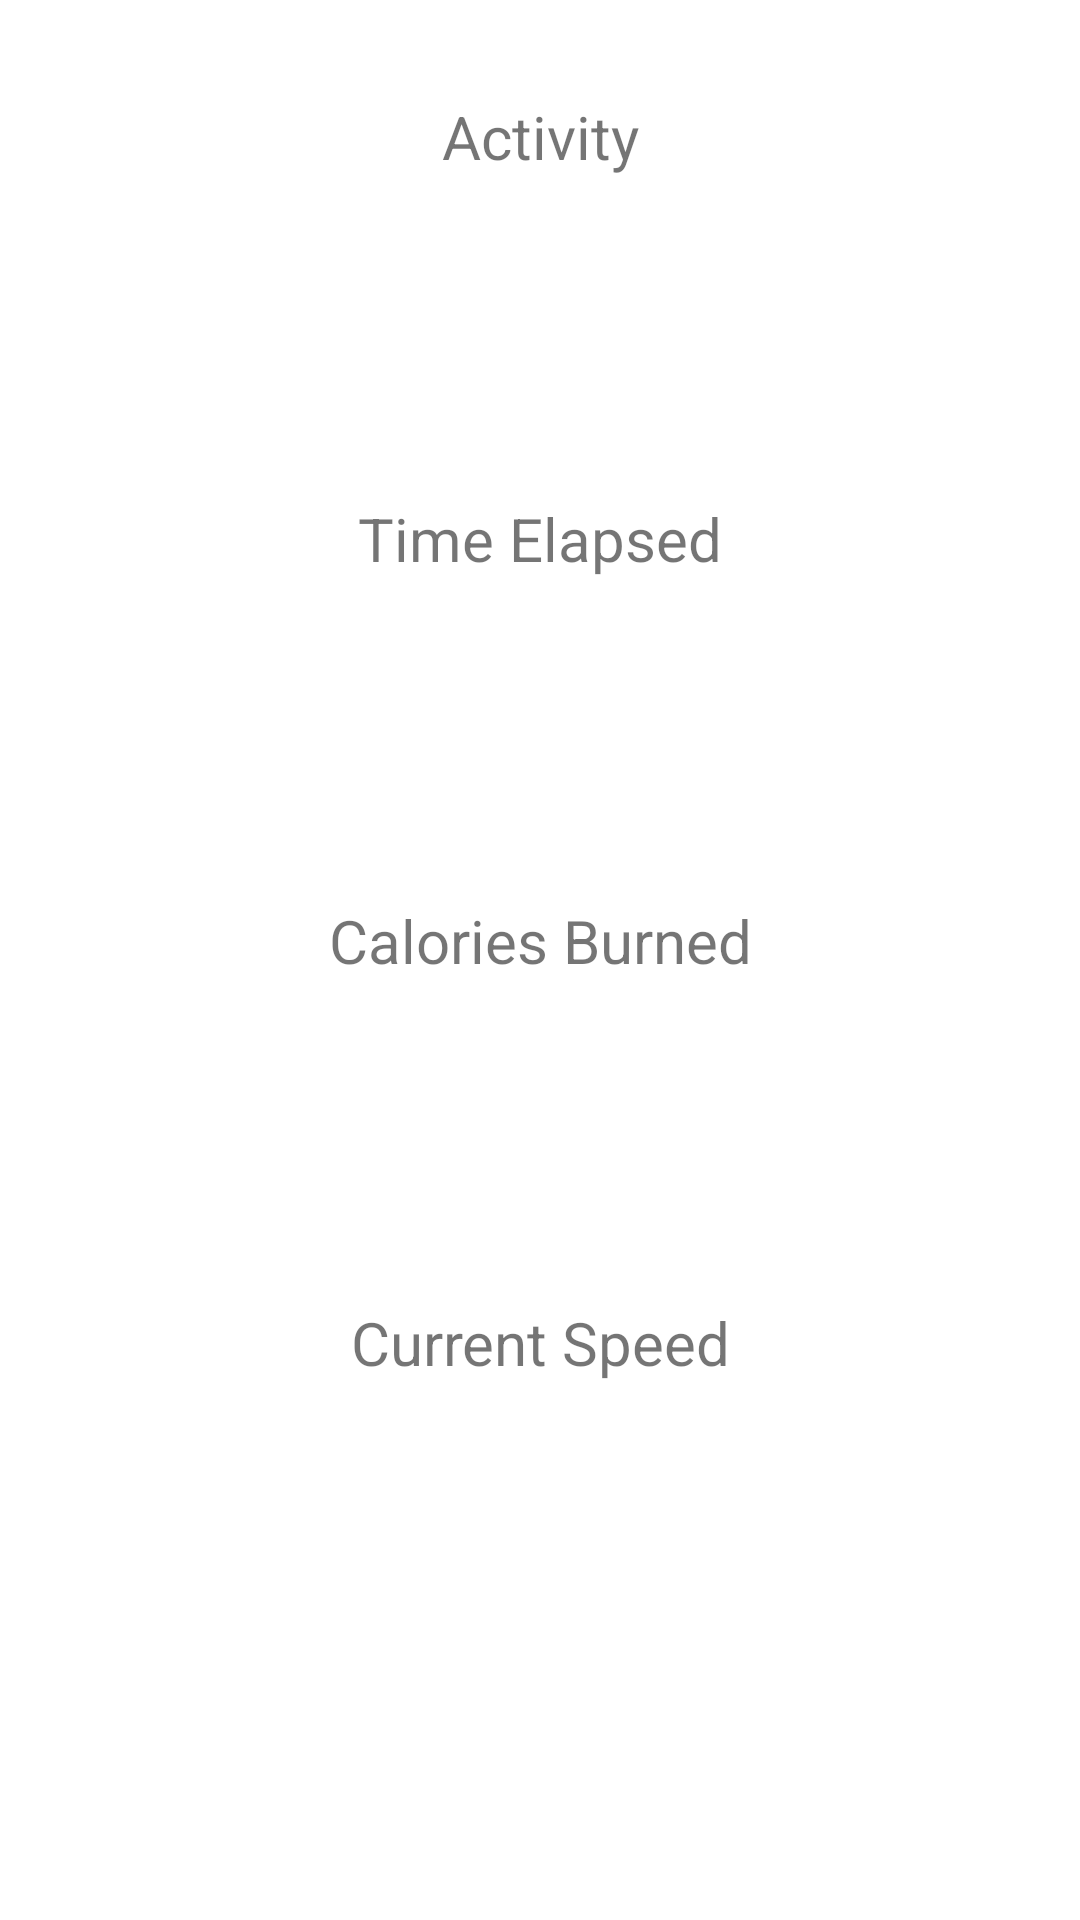

This screen was rendered from an Android layout file. Write that file and the resources it references.
<!-- AndroidManifest.xml: application theme Theme.ExerciseApp -->
<!-- res/layout/fragment_current.xml -->
<?xml version="1.0" encoding="utf-8"?>
<layout xmlns:android="http://schemas.android.com/apk/res/android"
    xmlns:app="http://schemas.android.com/apk/res-auto"
    xmlns:tools="http://schemas.android.com/tools">
<androidx.constraintlayout.widget.ConstraintLayout
    android:layout_width="match_parent"
    android:layout_height="match_parent"
    tools:context=".ui.current.CurrentFragment">

    <TextView
        android:id="@+id/clock_staticText"
        android:layout_width="match_parent"
        android:layout_height="wrap_content"
        android:layout_marginStart="8dp"
        android:layout_marginTop="32dp"
        android:layout_marginEnd="8dp"
        android:text="@string/current_clock"
        android:textAlignment="center"
        android:textSize="20sp"
        app:layout_constraintEnd_toEndOf="parent"
        app:layout_constraintHorizontal_bias="0.0"
        app:layout_constraintStart_toStartOf="parent"
        app:layout_constraintTop_toBottomOf="@+id/activity_text" />

    <TextView
        android:id="@+id/clock_text"
        android:layout_width="0dp"
        android:layout_height="wrap_content"
        android:layout_marginStart="8dp"
        android:layout_marginTop="32dp"
        android:layout_marginEnd="8dp"
        android:textAlignment="center"
        android:textSize="32sp"
        app:layout_constraintEnd_toEndOf="parent"
        app:layout_constraintHorizontal_bias="0.0"
        app:layout_constraintStart_toStartOf="parent"
        app:layout_constraintTop_toBottomOf="@+id/clock_staticText" />

    <TextView
        android:id="@+id/activity_staticText"
        android:layout_width="0dp"
        android:layout_height="wrap_content"
        android:layout_marginStart="8dp"
        android:layout_marginTop="32dp"
        android:layout_marginEnd="8dp"
        android:text="@string/current_activity"
        android:textAlignment="center"
        android:textSize="20sp"
        app:layout_constraintEnd_toEndOf="parent"
        app:layout_constraintHorizontal_bias="0.3"
        app:layout_constraintStart_toStartOf="parent"
        app:layout_constraintTop_toTopOf="parent" />

    <TextView
        android:id="@+id/activity_text"
        android:layout_width="0dp"
        android:layout_height="wrap_content"
        android:layout_marginStart="8dp"
        android:layout_marginTop="32dp"
        android:layout_marginEnd="8dp"
        android:textAlignment="center"
        android:textSize="32sp"
        app:layout_constraintEnd_toEndOf="parent"
        app:layout_constraintStart_toStartOf="parent"
        app:layout_constraintTop_toBottomOf="@+id/activity_staticText" />

    <TextView
        android:id="@+id/calories_staticText"
        android:layout_width="0dp"
        android:layout_height="wrap_content"
        android:layout_marginStart="8dp"
        android:layout_marginTop="32dp"
        android:layout_marginEnd="8dp"
        android:text="@string/current_calories"
        android:textAlignment="center"
        android:textSize="20sp"
        app:layout_constraintEnd_toEndOf="parent"
        app:layout_constraintStart_toStartOf="parent"
        app:layout_constraintTop_toBottomOf="@+id/clock_text" />

    <TextView
        android:id="@+id/calories_text"
        android:layout_width="0dp"
        android:layout_height="wrap_content"
        android:layout_marginStart="8dp"
        android:layout_marginTop="32dp"
        android:layout_marginEnd="8dp"
        android:textAlignment="center"
        android:textSize="32sp"
        app:layout_constraintEnd_toEndOf="parent"
        app:layout_constraintStart_toStartOf="parent"
        app:layout_constraintTop_toBottomOf="@+id/calories_staticText" />

    <TextView
        android:id="@+id/speed_staticText"
        android:layout_width="0dp"
        android:layout_height="wrap_content"
        android:layout_marginStart="8dp"
        android:layout_marginTop="32dp"
        android:layout_marginEnd="8dp"
        android:text="@string/current_speed"
        android:textAlignment="center"
        android:textSize="20sp"
        app:layout_constraintEnd_toEndOf="parent"
        app:layout_constraintStart_toStartOf="parent"
        app:layout_constraintTop_toBottomOf="@+id/calories_text" />

    <TextView
        android:id="@+id/speed_text"
        android:layout_width="0dp"
        android:layout_height="wrap_content"
        android:layout_marginStart="8dp"
        android:layout_marginTop="32dp"
        android:layout_marginEnd="8dp"
        android:textAlignment="center"
        android:textSize="32sp"
        app:layout_constraintEnd_toEndOf="parent"
        app:layout_constraintStart_toStartOf="parent"
        app:layout_constraintTop_toBottomOf="@+id/speed_staticText" />

    <TextView
        android:id="@+id/inactivity_text"
        android:layout_width="0dp"
        android:layout_height="wrap_content"
        android:layout_marginStart="8dp"
        android:layout_marginTop="16dp"
        android:layout_marginEnd="8dp"
        android:textAlignment="center"
        android:textSize="20sp"
        app:layout_constraintEnd_toEndOf="parent"
        app:layout_constraintStart_toStartOf="parent"
        app:layout_constraintTop_toBottomOf="@+id/speed_text" />
</androidx.constraintlayout.widget.ConstraintLayout>
</layout>
<!-- resources referenced by this layout -->
<resources>
  <string name="current_activity">Activity</string>
  <string name="current_calories">Calories Burned</string>
  <string name="current_clock">Time Elapsed</string>
  <string name="current_speed">Current Speed</string>
  <style name="Theme.ExerciseApp" parent="Theme.MaterialComponents.DayNight.NoActionBar">
          
          <item name="colorPrimary">@color/purple_500</item>
          <item name="colorPrimaryVariant">@color/purple_700</item>
          <item name="colorOnPrimary">@color/white</item>
          
          <item name="colorSecondary">@color/teal_200</item>
          <item name="colorSecondaryVariant">@color/teal_700</item>
          <item name="colorOnSecondary">@color/black</item>
          
          <item name="android:statusBarColor" tools:targetApi="l">?attr/colorPrimaryVariant</item>
          
      </style>
  <!-- not gathered from this repository: default colours our renderer supplied (Android Studio template values) -->
  <color name="purple_500">#FF6200EE</color>
  <color name="purple_700">#FF3700B3</color>
  <color name="teal_200">#FF03DAC5</color>
  <color name="teal_700">#FF018786</color>
  <color name="black">#FF000000</color>
  <color name="white">#FFFFFFFF</color>
</resources>
